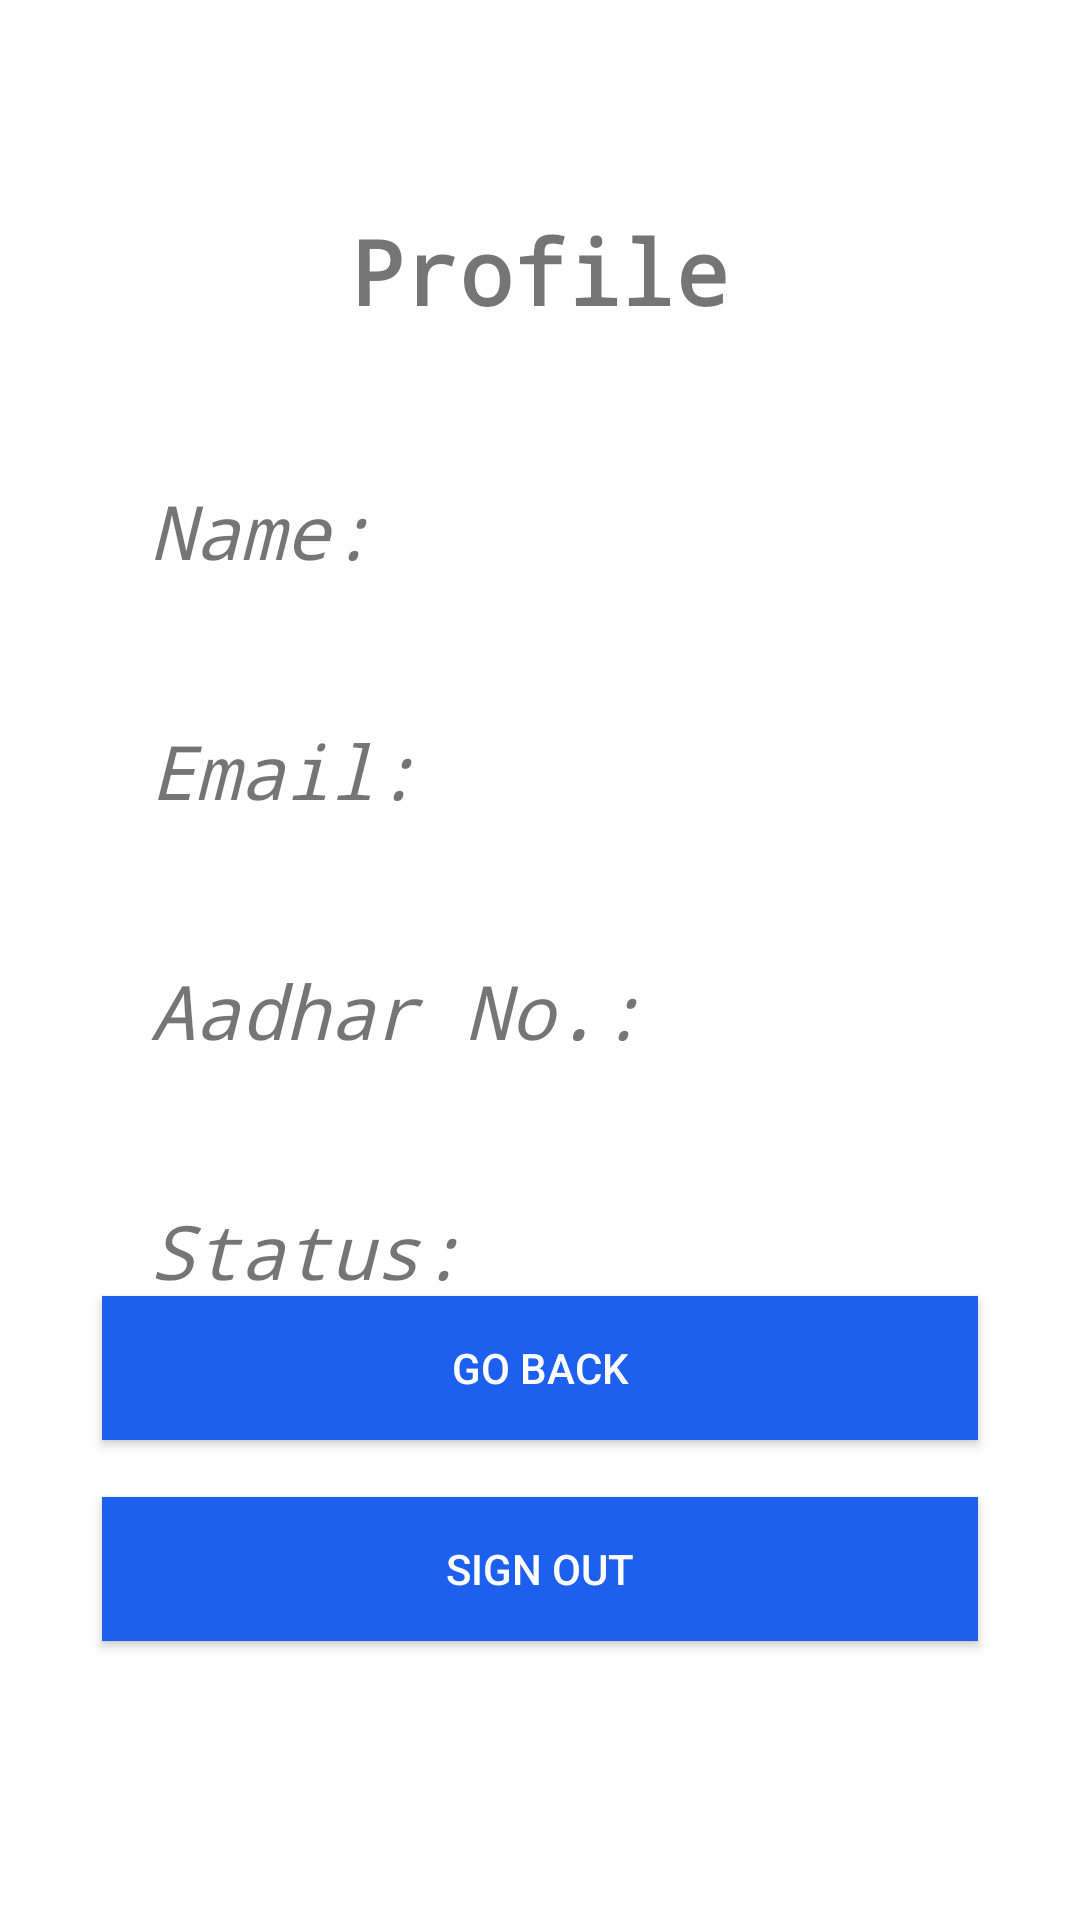

The Android layout XML behind this screen, and the referenced resources:
<!-- AndroidManifest.xml: application theme Theme.Aicte -->
<!-- res/layout/activity_profile.xml -->
<?xml version="1.0" encoding="utf-8"?>
<androidx.constraintlayout.widget.ConstraintLayout xmlns:android="http://schemas.android.com/apk/res/android"
    xmlns:app="http://schemas.android.com/apk/res-auto"
    xmlns:tools="http://schemas.android.com/tools"
    android:layout_width="match_parent"
    android:layout_height="match_parent"
    android:background="@drawable/main_color_selector"
    tools:context=".Profile">

        <RelativeLayout
            android:layout_width="match_parent"
            android:layout_height="match_parent">

            <TextView
                android:layout_width="wrap_content"
                android:layout_height="wrap_content"
                android:layout_alignParentTop="true"
                android:layout_marginLeft="50dp"
                android:layout_centerInParent="true"
                android:layout_marginTop="70dp"
                android:textSize="30dp"
                android:textStyle="bold"
                android:text="Profile"
                android:typeface="monospace" />
            <TextView
                android:id="@+id/userName"
                android:layout_width="wrap_content"
                android:layout_height="wrap_content"
                android:layout_alignParentTop="true"
                android:layout_marginLeft="50dp"
                android:layout_marginTop="160dp"
                android:textSize="25dp"
                android:textStyle="italic"
                android:text="Name:"
                android:typeface="monospace" />
            <TextView
                android:id="@+id/Email"
                android:layout_width="wrap_content"
                android:layout_height="wrap_content"
                android:layout_alignParentTop="true"
                android:layout_marginLeft="50dp"
                android:layout_marginTop="240dp"
                android:textSize="25dp"
                android:textStyle="italic"
                android:text="Email:"
                android:typeface="monospace" />
            <TextView
                android:id="@+id/Aadhar"
                android:layout_width="wrap_content"
                android:layout_height="wrap_content"
                android:layout_alignParentTop="true"
                android:layout_marginLeft="50dp"
                android:layout_marginTop="320dp"
                android:textSize="25dp"
                android:textStyle="italic"
                android:text="Aadhar No.:"
                android:typeface="monospace" />
            <TextView
                android:id="@+id/Status"
                android:layout_width="wrap_content"
                android:layout_height="wrap_content"
                android:layout_alignParentTop="true"
                android:layout_marginLeft="50dp"
                android:layout_marginTop="400dp"
                android:textSize="25dp"
                android:textStyle="italic"
                android:text="Status:"
                android:typeface="monospace" />

            <Button
                android:id="@+id/Back_button"
                android:layout_width="292dp"
                android:layout_height="wrap_content"
                android:layout_alignParentBottom="true"
                android:layout_centerHorizontal="true"
                android:layout_marginBottom="160dp"
                android:background="#1D5FEE"
                android:elevation="5dp"
                android:text="Go Back"
                android:textColor="@android:color/white" />

            <Button
                android:id="@+id/signOutButton"
                android:layout_width="292dp"
                android:layout_height="wrap_content"
                android:layout_alignParentBottom="true"
                android:layout_centerHorizontal="true"
                android:layout_marginBottom="93dp"
                android:background="#1D5FEE"
                android:elevation="5dp"
                android:text="@string/signOutText"
                android:textColor="@android:color/white" />


        </RelativeLayout>



</androidx.constraintlayout.widget.ConstraintLayout>
<!-- resources referenced by this layout -->
<resources>
  <string name="signOutText">Sign Out</string>
  <style name="Theme.Aicte" parent="Theme.MaterialComponents.DayNight.DarkActionBar">
          
          <item name="colorPrimary">@color/purple_500</item>
          <item name="colorPrimaryVariant">@color/purple_700</item>
          <item name="colorOnPrimary">@color/white</item>
          
          <item name="colorSecondary">@color/teal_200</item>
          <item name="colorSecondaryVariant">@color/teal_700</item>
          <item name="colorOnSecondary">@color/black</item>
          
          <item name="android:statusBarColor" tools:targetApi="l">?attr/colorPrimaryVariant</item>
          
      </style>
  <!-- not gathered from this repository: default colours our renderer supplied (Android Studio template values) -->
  <color name="purple_500">#FF6200EE</color>
  <color name="purple_700">#FF3700B3</color>
  <color name="teal_200">#FF03DAC5</color>
  <color name="teal_700">#FF018786</color>
  <color name="black">#FF000000</color>
  <color name="white">#FFFFFFFF</color>
</resources>
